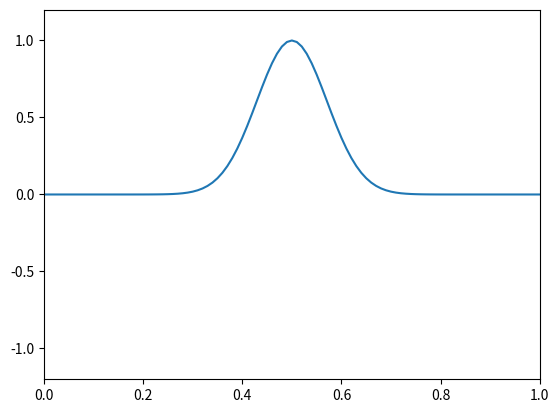

Source code (Python):
import numpy as np
import matplotlib.pyplot as plt
from matplotlib.animation import FuncAnimation

# Constants
length = 1
speed = 1
resolution = 100
num_steps = 2000
wave_width = 0.1
damping = 0.1

dx = length / resolution
dt = dx / speed

x = np.arange(0, length + dx, dx)
f = np.zeros((len(x), num_steps))

# Starting conditions
# f[:, 0] = 0.5*np.sin(2 * np.pi * x) + 0.5*np.sin(3 * np.pi * x)
f[:, 0] = np.exp(-(x - length/2)**2 / wave_width**2)
f[1:-1,1] = f[1:-1,0] + 0.5 * speed**2 * (f[2:,0] + f[:-2,0] - 2*f[1:-1,0]) * (dt/dx)**2 

fig, ax = plt.subplots()
ax.set(xlim=[0, length], ylim=[-1.2, 1.2])
line, = ax.plot(x, f[:, 0])

for i in range(2, num_steps):
    spacial_info = f[2:, i-1] + f[:-2, i-1] - 2*f[1:-1, i-1]
    f[1:-1, i] = 2*f[1:-1, i-1] - f[1:-1, i-2] + speed**2 * spacial_info * (dt/dx)**2

def update(frame):
    line.set_data(x, f[:, frame])
    ax.set_title(f"time: {frame*dt:.2f}")
    return line,

anim = FuncAnimation(fig=fig, func=update, frames=num_steps, interval=dt)
plt.show()